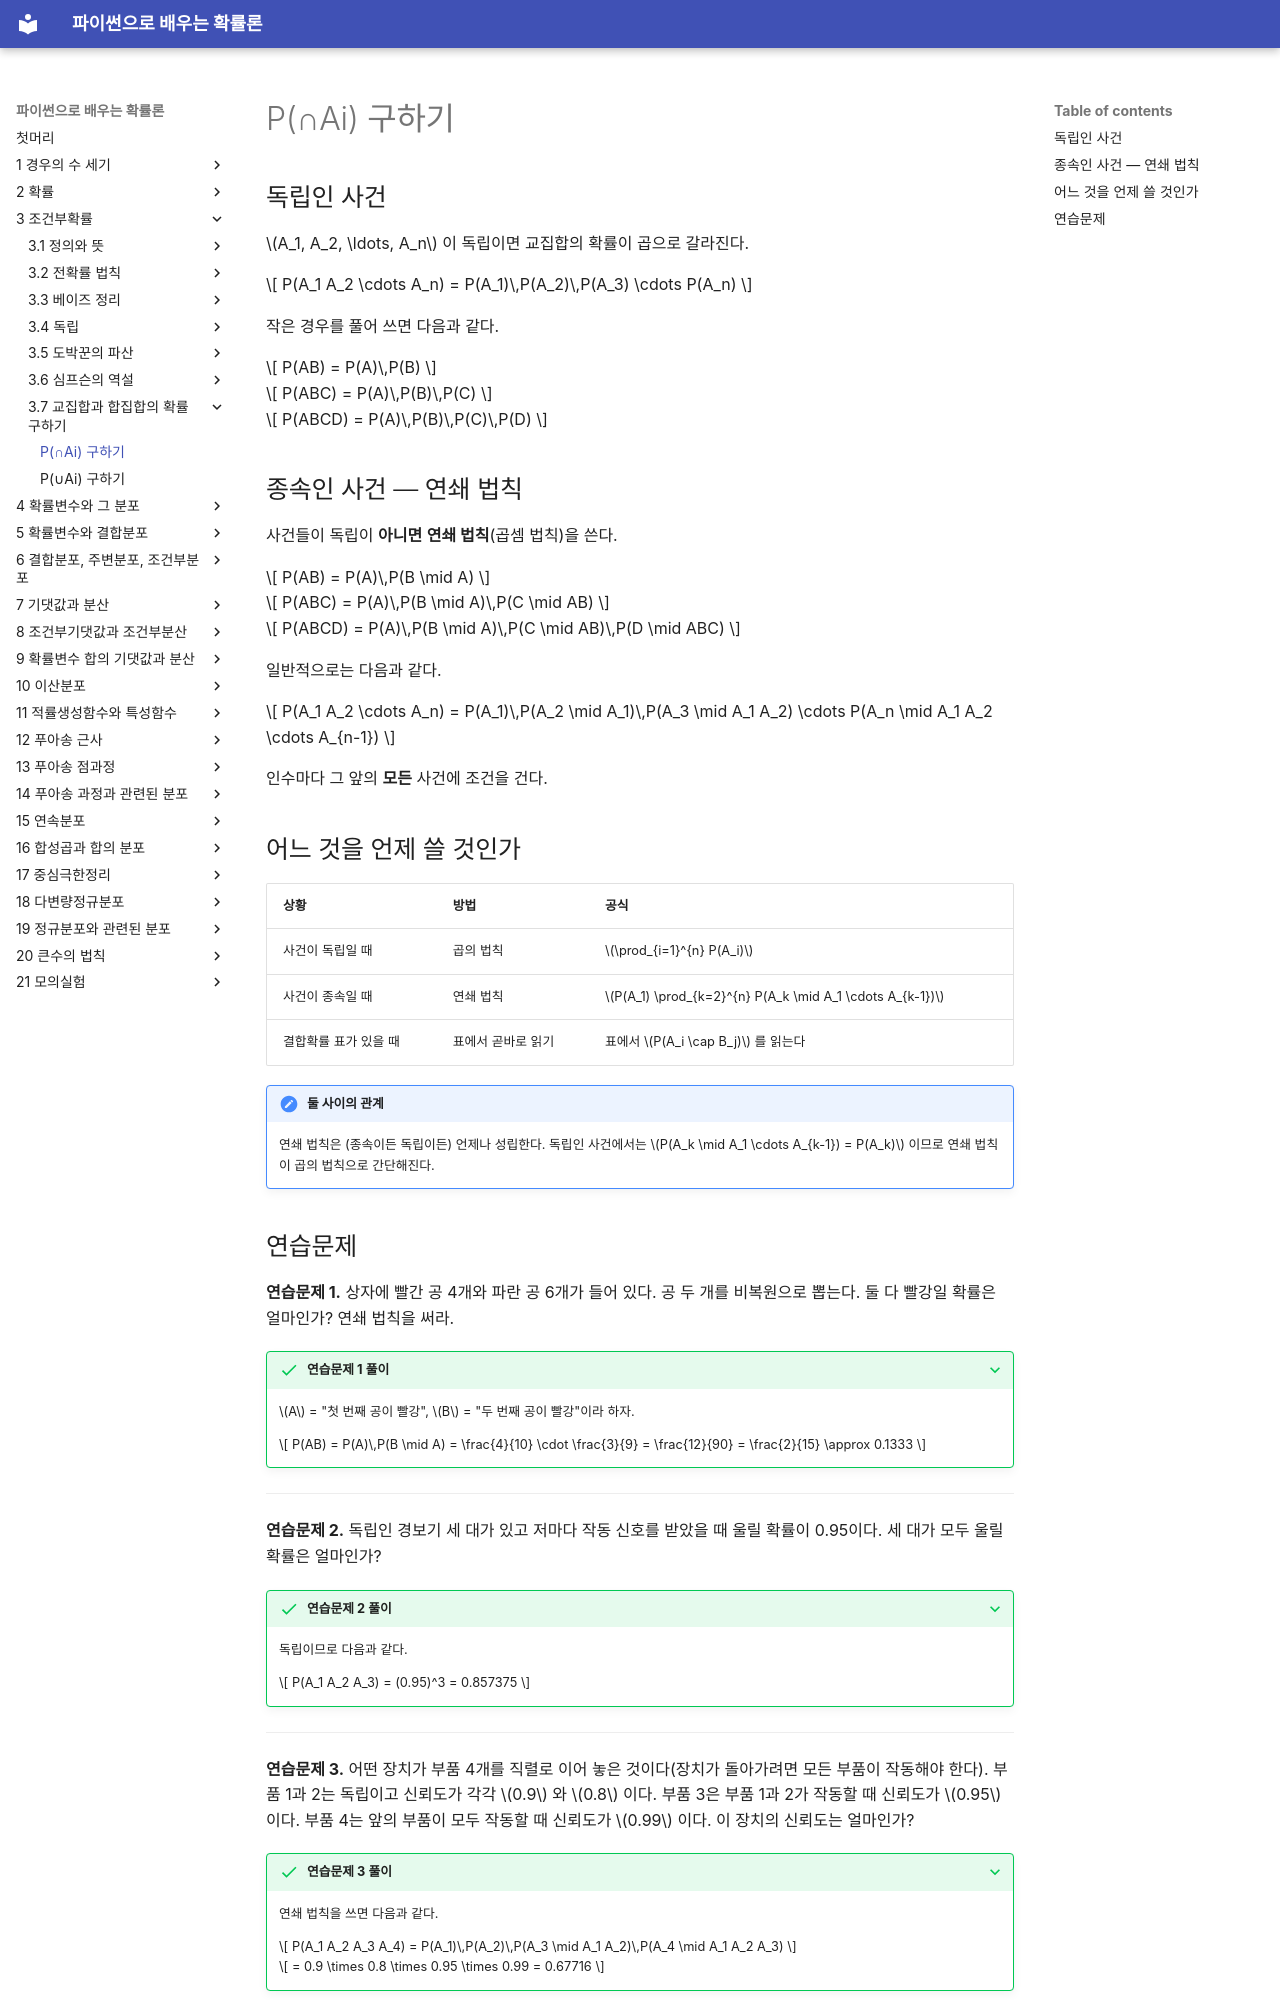

repository: SungchulLee/undergraduate_probability_book_writing · page: ch03/intersection_union/intersection/index.html · generator: mkdocs

# P(∩Ai) 구하기

## 독립인 사건

$A_1, A_2, \ldots, A_n$ 이 독립이면 교집합의 확률이 곱으로 갈라진다.

$$
P(A_1 A_2 \cdots A_n) = P(A_1)\,P(A_2)\,P(A_3) \cdots P(A_n)
$$

작은 경우를 풀어 쓰면 다음과 같다.

$$
P(AB) = P(A)\,P(B)
$$

$$
P(ABC) = P(A)\,P(B)\,P(C)
$$

$$
P(ABCD) = P(A)\,P(B)\,P(C)\,P(D)
$$

## 종속인 사건 — 연쇄 법칙

사건들이 독립이 **아니면** **연쇄 법칙**(곱셈 법칙)을 쓴다.

$$
P(AB) = P(A)\,P(B \mid A)
$$

$$
P(ABC) = P(A)\,P(B \mid A)\,P(C \mid AB)
$$

$$
P(ABCD) = P(A)\,P(B \mid A)\,P(C \mid AB)\,P(D \mid ABC)
$$

일반적으로는 다음과 같다.

$$
P(A_1 A_2 \cdots A_n) = P(A_1)\,P(A_2 \mid A_1)\,P(A_3 \mid A_1 A_2) \cdots P(A_n \mid A_1 A_2 \cdots A_{n-1})
$$

인수마다 그 앞의 **모든** 사건에 조건을 건다.

## 어느 것을 언제 쓸 것인가

| 상황 | 방법 | 공식 |
|----------|--------|---------|
| 사건이 독립일 때 | 곱의 법칙 | $\prod_{i=1}^{n} P(A_i)$ |
| 사건이 종속일 때 | 연쇄 법칙 | $P(A_1) \prod_{k=2}^{n} P(A_k \mid A_1 \cdots A_{k-1})$ |
| 결합확률 표가 있을 때 | 표에서 곧바로 읽기 | 표에서 $P(A_i \cap B_j)$ 를 읽는다 |

!!! note "둘 사이의 관계"
    연쇄 법칙은 (종속이든 독립이든) 언제나 성립한다. 독립인 사건에서는 $P(A_k \mid A_1 \cdots A_{k-1}) = P(A_k)$ 이므로 연쇄 법칙이 곱의 법칙으로 간단해진다.
